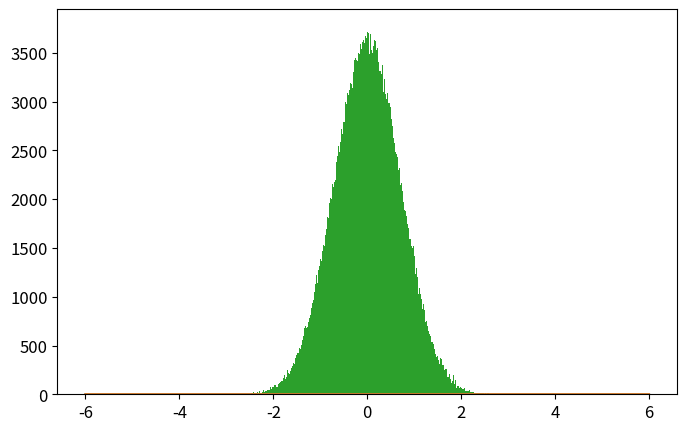

This chart was generated by the following Python code: (Note: this script raises an exception after producing the figure.)
import numpy as np
import matplotlib.pyplot as plt
from time import time

def psi_0_1(x_limit = 8, N_points_x = 201):  #creates first two energy eigenfunctions
    delta = x_limit/(N_points_x-1)
    grid_x = [i*delta for i in range(-int((N_points_x-1)/2),int((N_points_x-1)/2 + 1))]
    psi = {}
    for x in grid_x:
        psi[x] = [np.exp(-x**2/2.) * np.pi**(-0.25)]
        psi[x].append(2**0.5 * x * psi[x][0])
    return psi, grid_x

def add_energy_level(psi):            #adds new energy eigenfunction to psi
    n = len(psi[0.0])
    for x in psi.keys():
        psi[x].append((2./n)**0.5 * x * psi[x][n-1] - 
                            ((n-1)/n)**0.5 * psi[x][n-2])
    return psi

def add_x_value(psi,x):  #adds new x value to psi
    psi[x] = [np.exp(-x**2/2.) * np.pi**(-0.25)]
    psi[x].append(2**0.5 * x * psi[x][0])
    n_max = len(psi[0.0])-1
    for n in range(2,n_max+1):
                psi[x].append((2./n)**0.5 * x * psi[x][n-1] - 
                                    ((n-1)/n)**0.5 * psi[x][n-2])
    return psi

def canonical_ensemble_prob(delta_E,beta):     #canonical ensemble probability factor in metropolis algorithm
    return np.exp(-beta * delta_E)

def metropolis_finite_temp(x0=0.0, delta_x=0.5, N=int(1e3), prob_sampling=[psi_0_1,canonical_ensemble_prob], beta=0.2):
    x_hist = [ x0 ]       #histogram for positions
    n_hist = [ 0 ]        #histogram for energy levels
    prob_sampling = [prob_sampling[0].copy(),prob_sampling[1]]
    for k in range(N):
        ##### Spatial monte carlo P(x -> x') #####
        x_new = x_hist[-1] + np.random.uniform(-delta_x,delta_x)
        try:   #check if position x_new is part of the wavefunction dictionary (psi)
            prob_sampling[0][x_new][0]
        except:
            prob_sampling[0] = add_x_value(prob_sampling[0],x_new)
        acceptance_prob_1 = ( prob_sampling[0][x_new][n_hist[-1]] / prob_sampling[0][x_hist[-1]][n_hist[-1]] )**2
        if np.random.uniform() < min(1,acceptance_prob_1):
            x_hist.append(x_new)
        else:
            x_hist.append(x_hist[-1])
        ##### Energy level monte carlo P(n -> n') #####
        n_new = n_hist[-1] + np.random.choice([1,-1])   #propose new n
        if n_new < 0: #check if n_new is negative
            n_hist.append(n_hist[-1])
        else:
            current_n_max = len(prob_sampling[0][0])-1    #current maximum energy level in wavefunction
            if n_new > current_n_max:  #check if n_new is greater than maximum energy level in wavefunction, if true, add new energy level. 
                prob_sampling[0] = add_energy_level(prob_sampling[0])
            ##### Monte Carlo section:
            acceptance_prob_2 = ( prob_sampling[0][x_hist[-1]][n_new] / prob_sampling[0][x_hist[-1]][n_hist[-1]] )**2 * \
                                prob_sampling[1]( n_new-n_hist[-1],  beta)
            if np.random.uniform() < min(1,acceptance_prob_2):
                n_hist.append(n_new)
            else:
                n_hist.append(n_hist[-1])
    return x_hist, n_hist, prob_sampling[0]

def C_QHO_canonical_ensemble(x,beta):
    return (beta/(2.*np.pi))**0.5 * np.exp(-x**2*beta / 2.)

def Q_QHO_canonical_ensemble(x,beta):
    return (np.tanh(beta/2.)/np.pi)**0.5 * np.exp(- x**2 * np.tanh(beta/2.))

x_limit = 5.
N_points_x = 51    # small odd number!!!

x0 = 0.0
delta_x = 0.5 
N_metropolis = int(1e6)
beta_array = [15] #[0.2,1,5,7,9]
legend_loc = ['best'] #['lower center','lower right','best','best','best']

for i, beta in enumerate(beta_array):
    psi, grid_x = psi_0_1(x_limit,N_points_x)   # Creates first two energy levels and stores them into dictionary psi[x][n]
    prob_sampling = [psi,canonical_ensemble_prob]

    ###### Call metropolis algorithm
    t_0 = time()
    x_hist, n_hist, psi_final = metropolis_finite_temp(x0=x0, delta_x=delta_x,N=N_metropolis, 
                                                        prob_sampling=prob_sampling, beta=beta)
    t_1 = time()
    print('Metropolis algorithm (beta = %.2f): %.3f seconds for %.0E iterations'%(beta,t_1-t_0,N_metropolis))


    x_limit_plot = 6
    x_plot = np.linspace(-x_limit_plot,x_limit_plot,200)

    plt.rcParams.update({'font.size':12})
    plt.figure(figsize=(8,5))
    plt.plot(x_plot,C_QHO_canonical_ensemble(x_plot,beta),
                label=u'Densidad de probabilidad\nteórica clásica')
    plt.plot(x_plot,Q_QHO_canonical_ensemble(x_plot,beta),
                label=u'Densidad de probabilidad\nteórica cuántica')
    plt.hist(x_hist,bins=int(N_metropolis**0.5),normed=True,
                label='Algoritmo Metrópolis\ncon %.0E iteraciones'%(N_metropolis))
    plt.xlim(-x_limit_plot,x_limit_plot)
    plt.xlabel(u'$x$')
    plt.ylabel(u'$\pi(x)$')
    plt.legend(loc=legend_loc[i], title=u'$\\beta=%.1f$'%beta)
    plt.savefig('QHO_finite_temp_beta_%d_%d.eps'%(beta,(beta-int(beta))*100))
    #plt.show()
    plt.close()

    # plt.plot()
    # plt.hist(n_hist,normed=True,bins=len(psi_final[0]))
    # plt.show()
    # plt.close()

###### Check if all functions are working properly
for i in range(5):
    psi = add_energy_level(psi)             #Check if add_energy_level() is working properly
    grid_x.append(grid_x[-1] + x_limit/(N_points_x-1))       
    psi = add_x_value(psi,grid_x[-1])       #Check if add_x_value() is working properly

plt.rcParams.update({'font.size':12})
plt.figure(figsize=(8,5))
n_max = len(psi[0])-1
if n_max <= 12:
    True
else:
    n_max = 5
for n in range(n_max+1):
    psi_x_n = np.array([psi[x][n] for x in grid_x])
    plt.plot(grid_x, psi_x_n,label = u'$n = %d$'%n)
plt.xlabel(u'$x$')
plt.ylabel(u'QHO autofunciones de energía: $\psi_n(x)$')
plt.legend()
plt.show()
plt.close()
